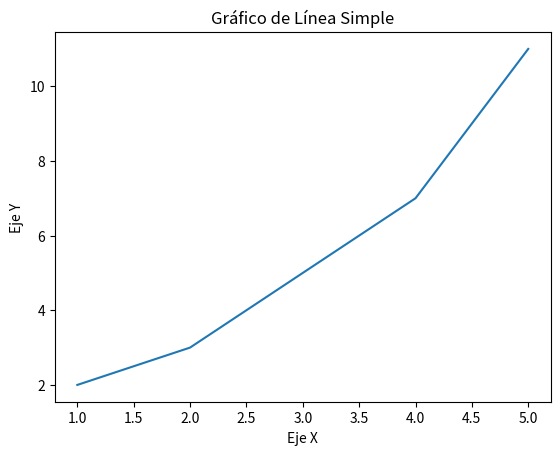

Here is the Python script that generated this plot:
import matplotlib.pyplot as plt

# Datos
x = [1, 2, 3, 4, 5]
y = [2, 3, 5, 7, 11]

# Crear un gráfico de línea
plt.plot(x, y)

# Etiquetas y título
plt.xlabel('Eje X')
plt.ylabel('Eje Y')
plt.title('Gráfico de Línea Simple')

# Mostrar el gráfico
plt.show()
